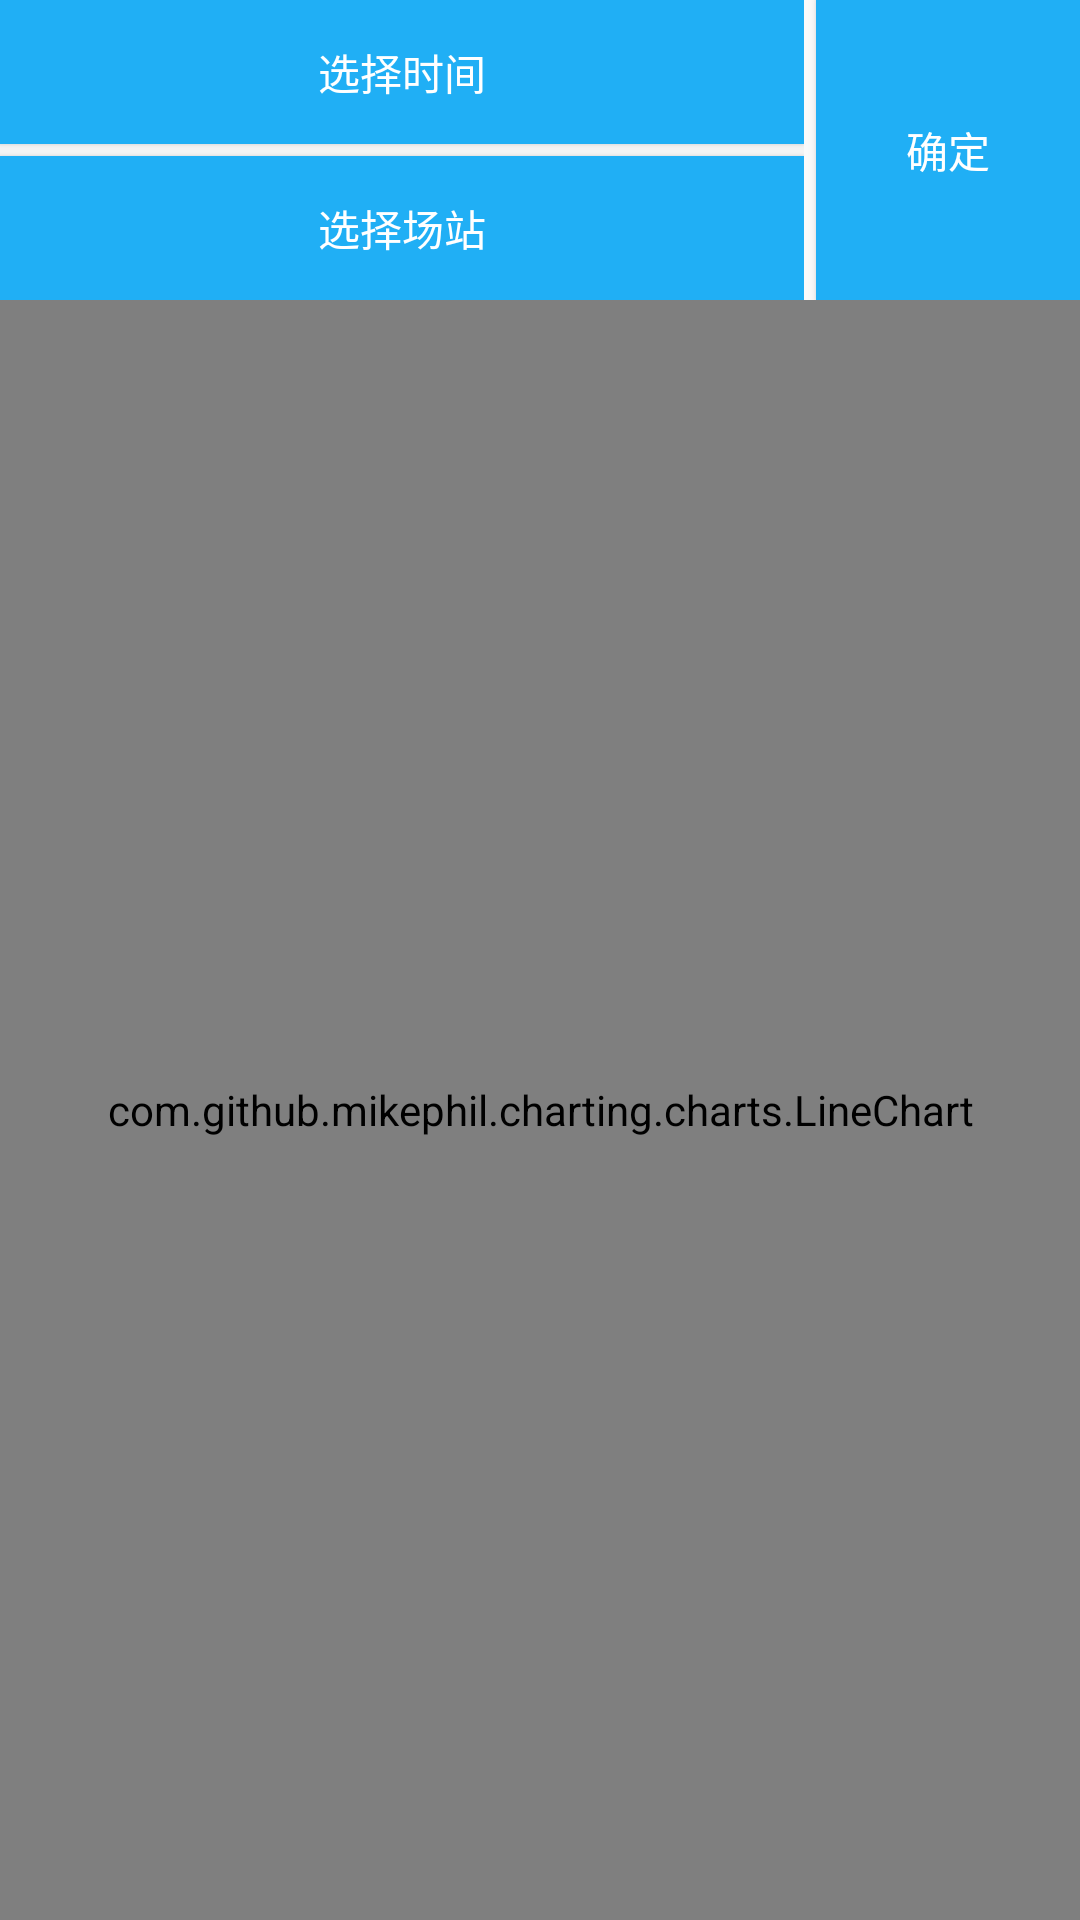

Here is an Android app screen rendered from its layout file. Give the layout XML and the strings, colors and styles it references.
<!-- AndroidManifest.xml: application theme AppTheme -->
<!-- res/layout/fragment_power.xml -->
<?xml version="1.0" encoding="utf-8"?>
<RelativeLayout xmlns:android="http://schemas.android.com/apk/res/android"
    android:layout_width="match_parent"
    android:layout_height="match_parent"
    android:orientation="vertical">

    <LinearLayout
        android:layout_width="match_parent"
        android:layout_height="match_parent"
        android:orientation="vertical">

        <LinearLayout
            android:layout_width="match_parent"
            android:layout_height="wrap_content">

            <LinearLayout
                android:layout_width="match_parent"
                android:layout_height="wrap_content"
                android:layout_weight="1"
                android:orientation="vertical">

                <Button
                    android:id="@+id/select_time"
                    android:layout_width="match_parent"
                    android:layout_height="wrap_content"
                    android:layout_alignParentLeft="true"
                    android:layout_alignParentTop="true"
                    android:layout_weight="1"
                    android:background="@color/text_color"
                    android:text="@string/select_time"
                    android:textColor="@color/white"/>

                <Button
                    android:id="@+id/select_station"
                    android:layout_width="match_parent"
                    android:layout_height="wrap_content"
                    android:layout_alignParentLeft="true"
                    android:layout_alignParentTop="true"
                    android:layout_marginTop="@dimen/little_margin"
                    android:background="@color/text_color"
                    android:text="@string/select_station"
                    android:textColor="@color/white"/>

            </LinearLayout>

            <Button
                android:id="@+id/sure"
                android:layout_width="wrap_content"
                android:layout_height="match_parent"
                android:background="@color/text_color"
                android:layout_marginLeft="@dimen/little_margin"
                android:text="@string/sure"
                android:textColor="@color/white"/>

        </LinearLayout>


        <com.github.mikephil.charting.charts.LineChart
            android:id="@+id/chart"
            android:layout_width="match_parent"
            android:layout_height="match_parent"
            android:layout_alignParentBottom="true" />

    </LinearLayout>

    <ProgressBar
        android:id="@+id/progress"
        style="?android:attr/progressBarStyleLarge"
        android:layout_width="wrap_content"
        android:layout_height="wrap_content"
        android:layout_centerInParent="true"
        android:visibility="gone" />


</RelativeLayout>
<!-- resources referenced by this layout -->
<resources>
  <color name="text_color">#20aff5</color>
  <color name="white">#ffffff</color>
  <dimen name="little_margin">4dp</dimen>
  <string name="select_station">选择场站</string>
  <string name="select_time">选择时间</string>
  <string name="sure">确定</string>
  <style name="AppTheme" parent="Theme.AppCompat.Light.DarkActionBar">
          
          <item name="colorPrimary">@color/colorPrimary</item>
          <item name="colorPrimaryDark">@color/colorPrimaryDark</item>
          <item name="colorAccent">@color/black</item>
          <item name="windowActionBar">false</item>
          <item name="windowNoTitle">true</item>
      </style>
  <color name="colorPrimary">#3F51B5</color>
  <color name="colorPrimaryDark">#303F9F</color>
  <color name="black">#000000</color>
</resources>
